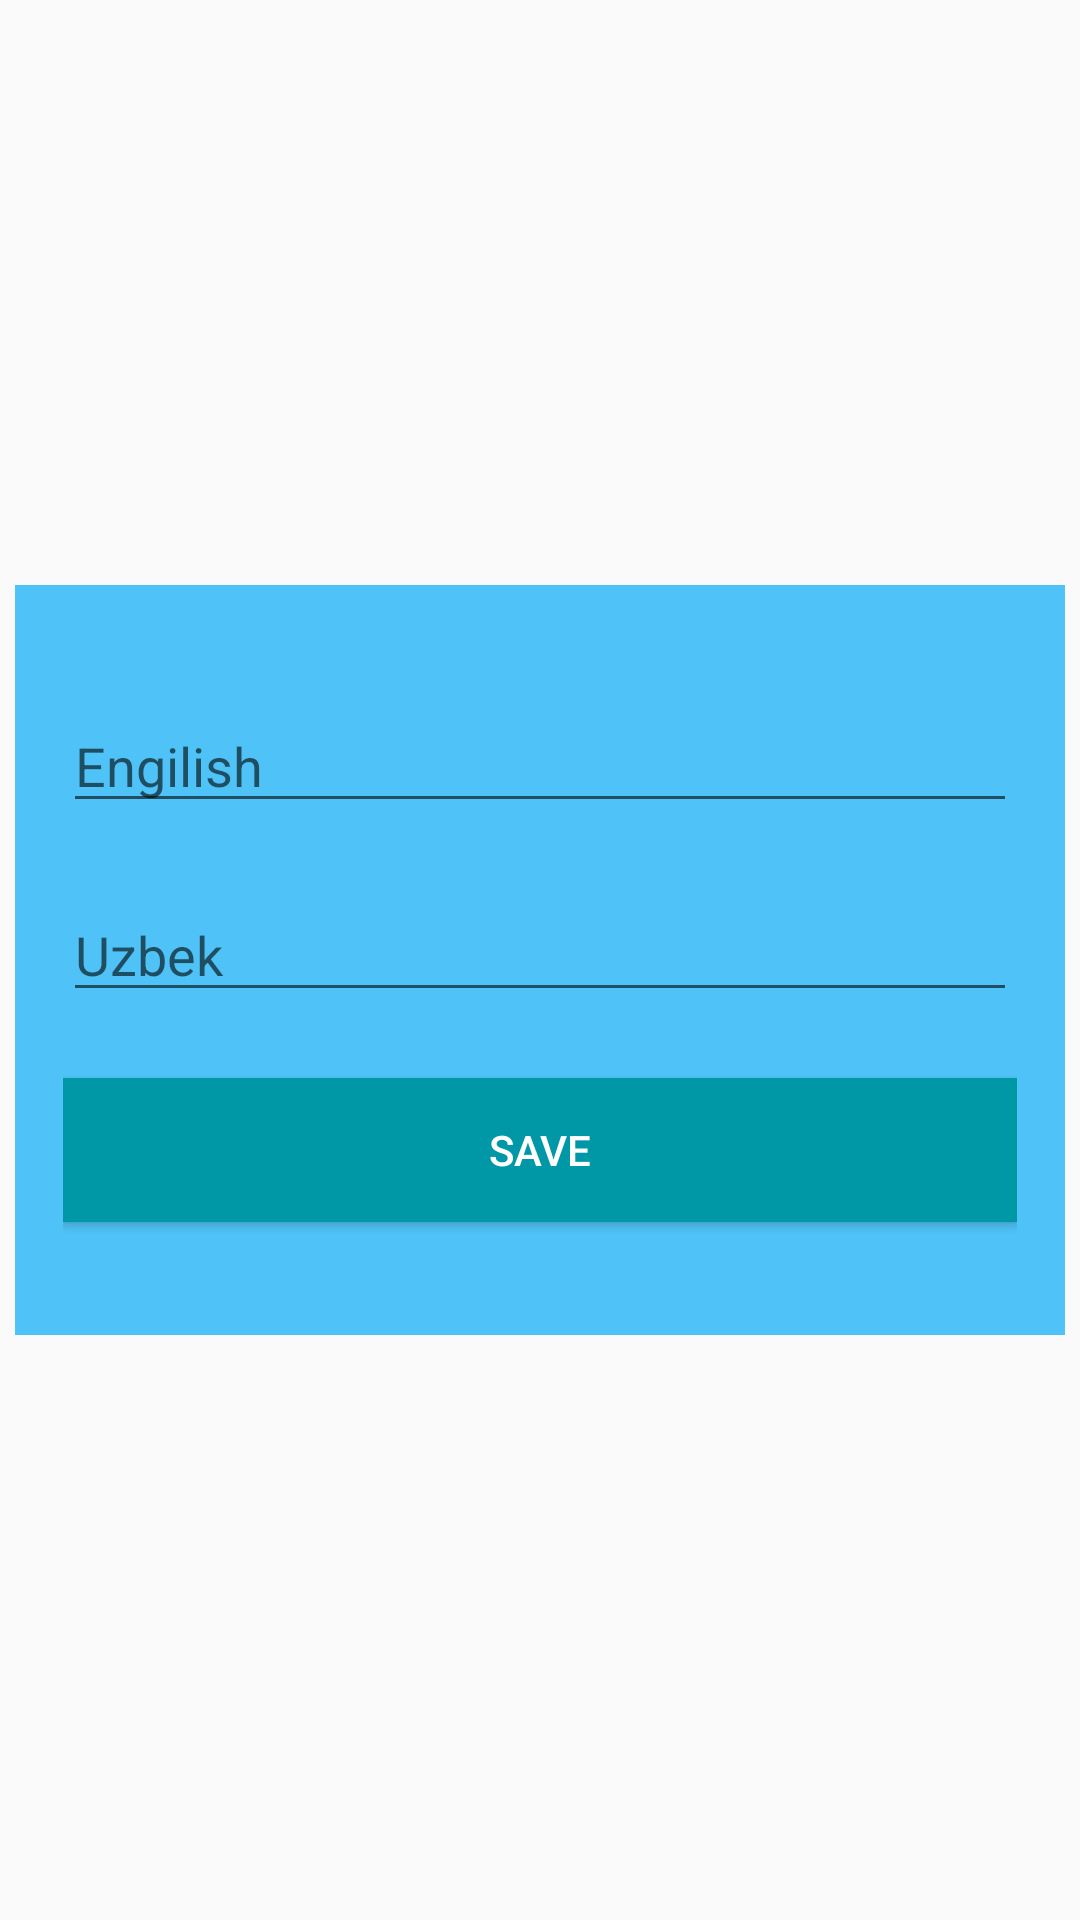

Reconstruct the res/layout file that produces this screen, plus the resources it refers to.
<!-- AndroidManifest.xml: application theme Theme.Exam -->
<!-- res/layout/dictionarey_doalog.xml -->
<?xml version="1.0" encoding="utf-8"?>
<FrameLayout xmlns:android="http://schemas.android.com/apk/res/android"
    xmlns:app="http://schemas.android.com/apk/res-auto"
    android:layout_width="match_parent"
    android:layout_height="match_parent">


    <androidx.constraintlayout.widget.ConstraintLayout
        android:layout_width="350dp"
        android:layout_height="250dp"
        android:layout_gravity="center"
        android:background="#4FC3F7"
        android:orientation="vertical"
        android:padding="16dp">


        <EditText
            android:id="@+id/engilish_dialog"
            android:layout_width="match_parent"
            android:layout_height="wrap_content"
            android:hint="Engilish"
            app:layout_constraintBottom_toTopOf="@id/uzbek_dialog"
            app:layout_constraintTop_toTopOf="parent" />

        <EditText
            android:id="@+id/uzbek_dialog"
            android:layout_width="match_parent"
            android:layout_height="wrap_content"
            android:hint="Uzbek"
            app:layout_constraintBottom_toTopOf="@id/save_btn"
            app:layout_constraintTop_toBottomOf="@id/engilish_dialog" />

        <Button
            android:id="@+id/save_btn"
            android:layout_width="match_parent"
            android:layout_height="wrap_content"
            android:background="#0097A7"
            android:text="save"
            android:textColor="@color/white"
            app:layout_constraintBottom_toBottomOf="parent"
            app:layout_constraintEnd_toEndOf="parent"
            app:layout_constraintStart_toStartOf="parent"
            app:layout_constraintTop_toBottomOf="@id/uzbek_dialog" />


    </androidx.constraintlayout.widget.ConstraintLayout>


</FrameLayout>
<!-- resources referenced by this layout -->
<resources>
  <style name="Theme.Exam" parent="Theme.AppCompat.DayNight.NoActionBar">
          
          <item name="colorPrimary">@color/purple_500</item>
          <item name="colorPrimaryVariant">@color/white</item>
          <item name="colorOnPrimary">@color/white</item>
          
          <item name="colorSecondary">@color/teal_200</item>
          <item name="colorSecondaryVariant">@color/teal_700</item>
          <item name="colorOnSecondary">@color/black</item>
          
          <item name="android:statusBarColor">?attr/colorPrimaryVariant</item>
          
      </style>
  <!-- not gathered from this repository: default colours our renderer supplied (Android Studio template values) -->
  <color name="purple_500">#FF6200EE</color>
  <color name="teal_200">#FF03DAC5</color>
  <color name="teal_700">#FF018786</color>
  <color name="black">#FF000000</color>
  <color name="white">#FFFFFFFF</color>
</resources>
